Run: headless pygame with SDL's dummy video driver; simulated clock (each Clock.tick advances the game by its frame time, no real sleeping); random seed 0; keys injected as events and as key.get_pressed() state; no mouse input.
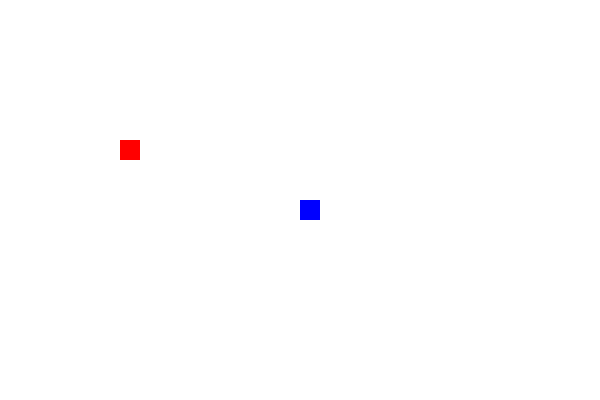
Frame 1 of 2 · flips 1–60 · no input
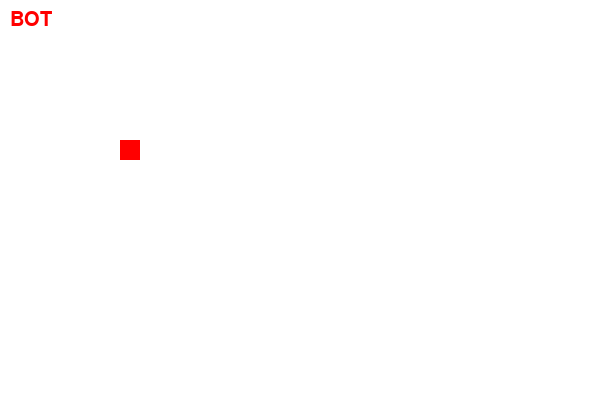
Frame 2 of 2 · flips 61–180 · tapped SPACE, RETURN · held RIGHT (→), D (game ended)

The pygame program that drew these frames:

import re
import pygame as pg
import time
import random
random.seed()

def missatge():
    estilFont = pg.font.SysFont("arialblack",30)
    msgFormatat = estilFont.render("BOT",True,(255,0,0))
    pantalla.blit(msgFormatat,[10,10])

def direccions(tecla):
    if tecla == pg.K_LEFT or tecla == pg.K_a:
        return {"x":-gruix,"y":0}
    elif tecla == pg.K_RIGHT or tecla == pg.K_d:
        return {"x":+gruix,"y":0}
    elif tecla == pg.K_UP or tecla == pg.K_w:
        return {"x":0,"y":-gruix}
    elif tecla == pg.K_DOWN or tecla == pg.K_s:
        return {"x":0,"y":+gruix}
    else:
        return None

def laPalmao(x,y):
    return x < 0 or y < 0 or x > amplada or y > alcada

def nouMenjar():
    x = random.randint(0,amplada-gruix) // gruix * gruix
    y = random.randint(0,alcada-gruix) // gruix * gruix
    return {"x":x,"y":y}

def nyamNyam(x,y,m):

    return x == m["x"] and y == m["y"]

def mostrarSerp(s):
    for x,y in serp:
        pg.draw.rect(pantalla,(0,0,255),[x,y,gruix,gruix])

def serpEsMenja(s):
    cap = s[-1]
    cua = s[0:-1]
    return cap in cua

pg.init()
amplada = 600
alcada = 400
gruix = 20
velocitat = 8
serp = []
longitudSerp = 1

temporizador=pg.time.Clock()

pantalla = pg.display.set_mode((amplada,alcada))
pg.display.set_caption("SNAKE GAME")
pg.display.update()
fiJoc = False

x=amplada//2
y=alcada//2
deltaX = 0
deltaY = 0

menjar=nouMenjar()

while not fiJoc:
    for event in pg.event.get():
        if event .type == pg.QUIT:
            fiJoc = True
        if event.type == pg.KEYDOWN:
            d = direccions(event.key)
            if d:
                deltaX = d["x"]
                deltaY = d["y"]
    serp.append([x,y])
    if len(serp) > longitudSerp:
        serp.pop(0)
    x += deltaX
    y += deltaY

    pantalla.fill(color=(255,255,255))
    mostrarSerp(serp)
    pg.draw.rect(pantalla,(255,0,0),[menjar["x"],menjar["y"],gruix,gruix])

    if laPalmao(x,y) or serpEsMenja(serp):
        missatge()
        fiJoc=True
    if nyamNyam(x,y,menjar):
        menjar = nouMenjar()
        longitudSerp += 1
    pg.display.update()
    temporizador.tick(velocitat)

time.sleep(2)
pg.quit()
